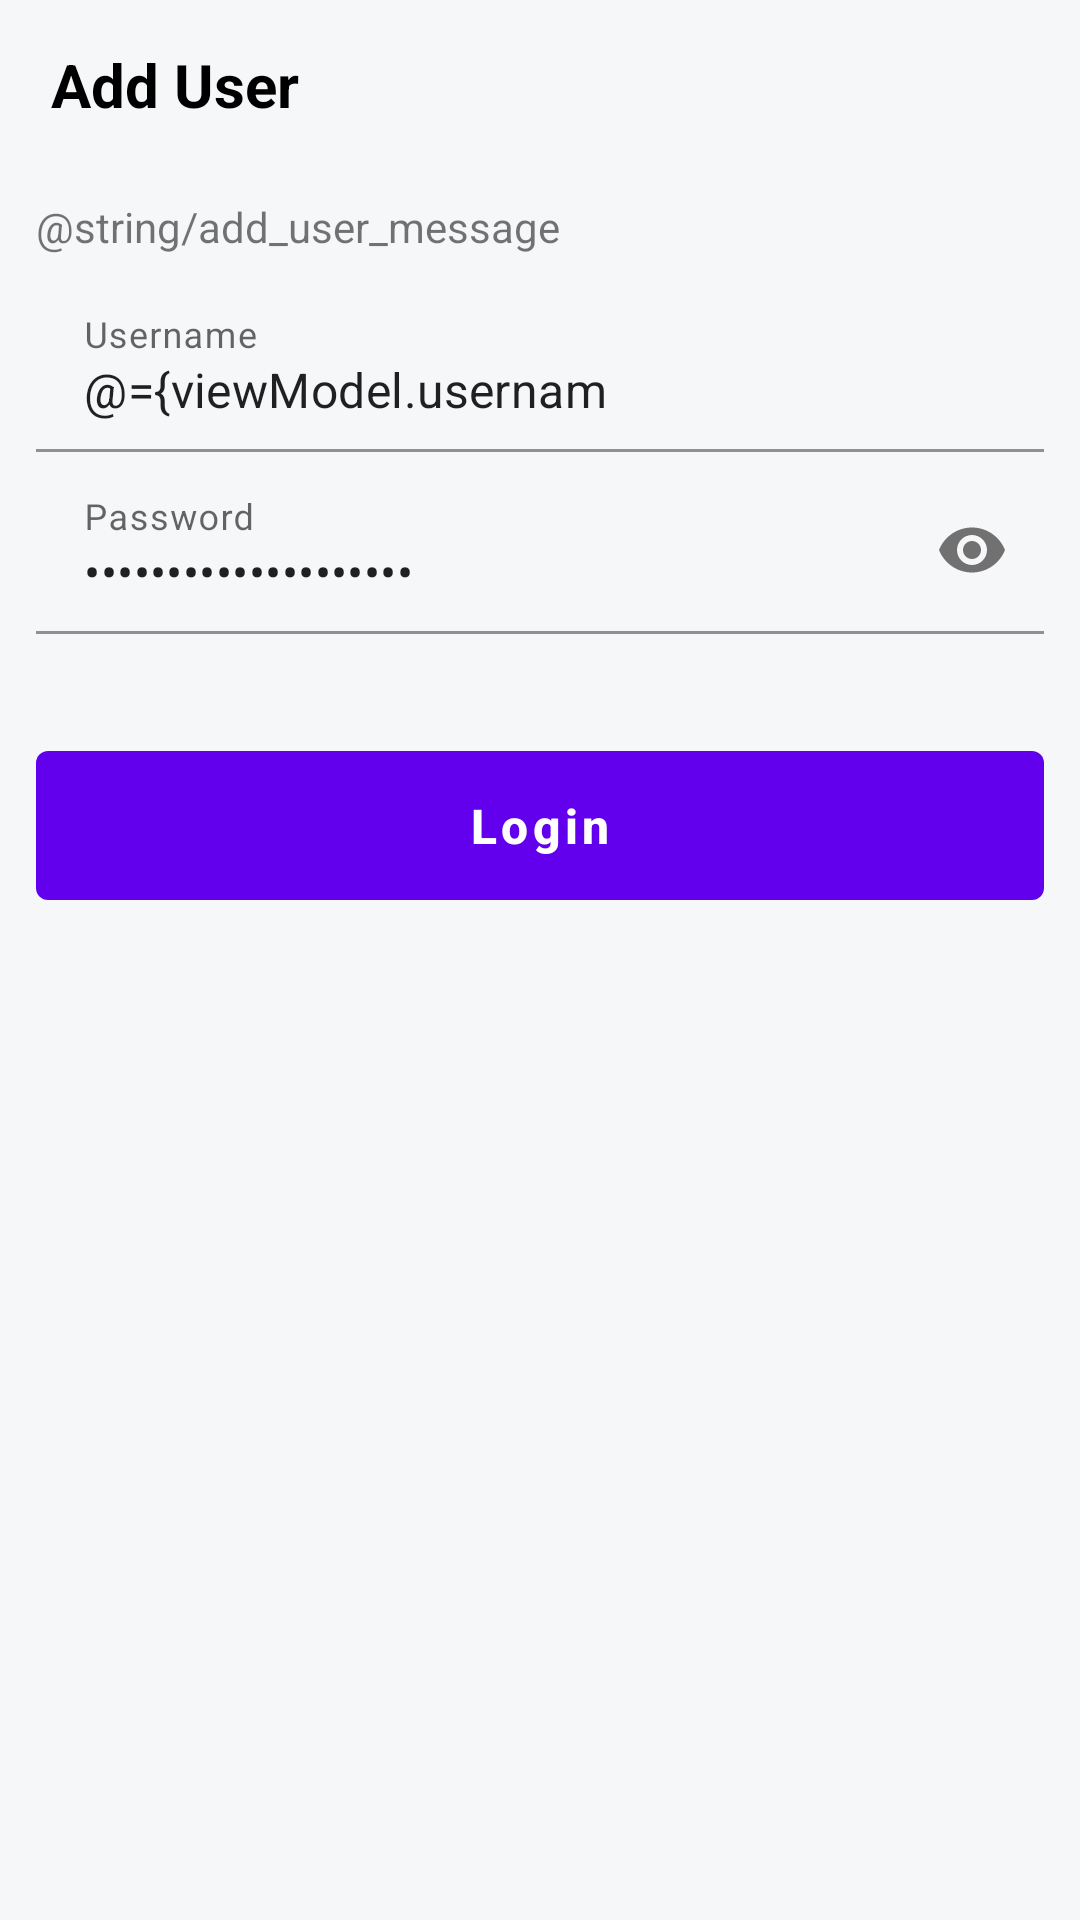

Reconstruct the res/layout file that produces this screen, plus the resources it refers to.
<!-- AndroidManifest.xml: application theme AppTheme -->
<!-- res/layout/activity_add_user.xml -->
<?xml version="1.0" encoding="utf-8"?>
<layout xmlns:android="http://schemas.android.com/apk/res/android"
    xmlns:app="http://schemas.android.com/apk/res-auto"
    xmlns:tools="http://schemas.android.com/tools">

    <data>

        <variable
            name="viewModel"
            type="com.example.cartrack.ui.adduser.AddUserViewModel" />
    </data>

    <LinearLayout
        android:layout_width="match_parent"
        android:layout_height="match_parent"
        android:background="@color/colorBackground"
        android:orientation="vertical"
        tools:context=".ui.adduser.AddUserActivity">

        <androidx.appcompat.widget.Toolbar
            android:id="@+id/toolbar"
            android:layout_width="match_parent"
            android:layout_height="?attr/actionBarSize"
            app:contentInsetStart="12dp"
            app:contentInsetStartWithNavigation="0dp">

            <androidx.constraintlayout.widget.ConstraintLayout
                android:id="@+id/cl_toolbar"
                android:layout_width="wrap_content"
                android:layout_height="match_parent">

                <ImageView
                    android:id="@+id/btn_back"
                    android:layout_width="wrap_content"
                    android:layout_height="match_parent"
                    android:background="@null"
                    android:src="@drawable/ic_arrow_back"
                    android:tint="@color/colorPrimary"
                    app:layout_constraintBottom_toBottomOf="parent"
                    app:layout_constraintDimensionRatio="1:1"
                    app:layout_constraintStart_toStartOf="parent"
                    app:layout_constraintTop_toTopOf="parent" />

                <TextView
                    android:id="@+id/tv_title"
                    android:layout_width="wrap_content"
                    android:layout_height="wrap_content"
                    android:layout_marginStart="5dp"
                    android:singleLine="true"
                    android:text="@string/add_user"
                    android:textColor="@android:color/black"
                    android:textSize="20sp"
                    android:textStyle="bold"
                    app:layout_constraintBottom_toBottomOf="parent"
                    app:layout_constraintEnd_toEndOf="parent"
                    app:layout_constraintHorizontal_bias="0.0"
                    app:layout_constraintStart_toEndOf="@id/btn_back"
                    app:layout_constraintTop_toTopOf="parent" />
            </androidx.constraintlayout.widget.ConstraintLayout>
        </androidx.appcompat.widget.Toolbar>

        <LinearLayout
            android:layout_width="match_parent"
            android:layout_height="wrap_content"
            android:layout_marginStart="12dp"
            android:layout_marginTop="10dp"
            android:layout_marginEnd="12dp"
            android:orientation="vertical">

            <TextView
                android:id="@+id/tv_message"
                android:layout_width="match_parent"
                android:layout_height="wrap_content"
                android:text="@string/add_user_message" />

            <com.google.android.material.textfield.TextInputLayout
                android:layout_width="match_parent"
                android:layout_height="wrap_content"
                android:layout_marginTop="10dp"
                android:hint="@string/username">

                <androidx.appcompat.widget.AppCompatEditText
                    android:id="@+id/et_username"
                    android:layout_width="match_parent"
                    android:layout_height="wrap_content"
                    android:background="@android:color/transparent"
                    android:maxLength="20"
                    android:singleLine="true"
                    android:text="@={viewModel.username}" />
            </com.google.android.material.textfield.TextInputLayout>

            <com.google.android.material.textfield.TextInputLayout
                android:layout_width="match_parent"
                android:layout_height="wrap_content"
                android:layout_marginTop="5dp"
                android:hint="@string/password"
                app:passwordToggleEnabled="true">

                <androidx.appcompat.widget.AppCompatEditText
                    android:id="@+id/et_password"
                    android:layout_width="match_parent"
                    android:layout_height="wrap_content"
                    android:background="@android:color/transparent"
                    android:inputType="textPassword"
                    android:maxLength="20"
                    android:text="@={viewModel.password}" />
            </com.google.android.material.textfield.TextInputLayout>

            <TextView
                android:id="@+id/tv_error_message"
                android:layout_width="match_parent"
                android:layout_height="wrap_content"
                android:layout_marginTop="4dp"
                android:text="@{viewModel.addUserErrorMessage}"
                android:textColor="@color/colorError" />

            <com.google.android.material.button.MaterialButton
                android:id="@+id/btn_add_user"
                style="@style/AppTheme.Button"
                android:layout_width="match_parent"
                android:layout_height="wrap_content"
                android:layout_marginTop="10dp"
                android:enabled="@{viewModel.enableAddUser}"
                android:onClick="@{()->viewModel.addUser()}"
                android:text="@string/login" />
        </LinearLayout>
    </LinearLayout>
</layout>
<!-- resources referenced by this layout -->
<resources>
  <color name="colorBackground">#F6F7F9</color>
  <color name="colorError">#CC373C</color>
  <color name="colorPrimary">#6200EE</color>
  <string name="add_user">Add User</string>
  <string name="login">Login</string>
  <string name="password">Password</string>
  <string name="username">Username</string>
  <style name="AppTheme.Button" parent="Widget.MaterialComponents.Button.UnelevatedButton">
          <item name="android:textAllCaps">false</item>
          <item name="cornerRadius">4dp</item>
          <item name="android:paddingTop">14dp</item>
          <item name="android:paddingBottom">14dp</item>
          <item name="android:textStyle">bold</item>
          <item name="android:textSize">16sp</item>
      </style>
  <style name="AppTheme" parent="Theme.MaterialComponents.Light.NoActionBar">
          
          <item name="colorPrimary">@color/colorPrimary</item>
          <item name="colorPrimaryDark">@color/colorPrimaryDark</item>
          <item name="colorAccent">@color/colorAccent</item>
      </style>
  <color name="colorPrimaryDark">#3700B3</color>
  <color name="colorAccent">#03DAC5</color>
</resources>
